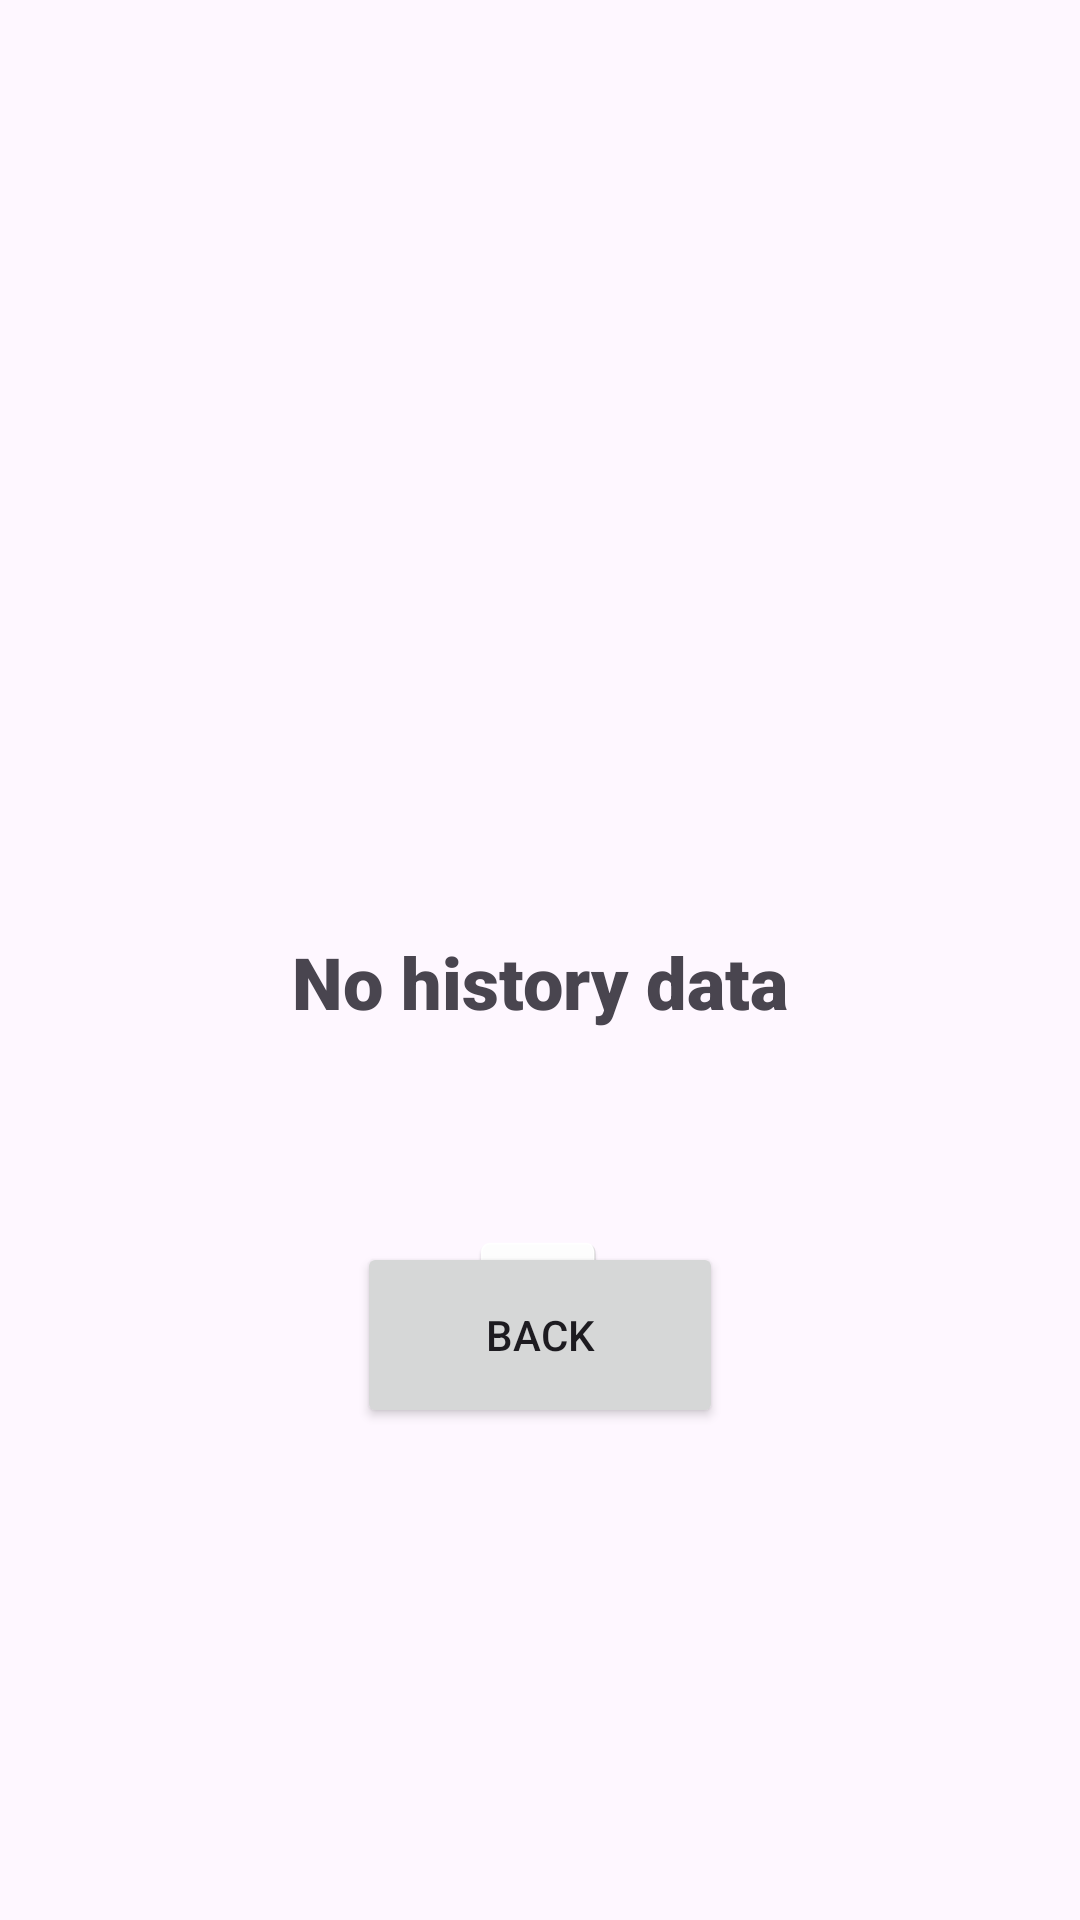

Layout XML and referenced resources for this Android screen:
<!-- AndroidManifest.xml: application theme Theme.AIApplication -->
<!-- res/layout/no_data_item.xml -->
<?xml version="1.0" encoding="utf-8"?>
<androidx.constraintlayout.widget.ConstraintLayout xmlns:android="http://schemas.android.com/apk/res/android"
    xmlns:app="http://schemas.android.com/apk/res-auto"
    xmlns:tools="http://schemas.android.com/tools"
    android:layout_width="match_parent"
    android:layout_height="match_parent"
    tools:context=".HistoryActivity">

    <TextView
        android:id="@+id/no_data_textview"
        android:layout_width="wrap_content"
        android:layout_height="wrap_content"
        android:layout_marginTop="311dp"
        android:fontFamily="sans-serif-black"
        android:text="No history data"
        android:textSize="24sp"
        app:layout_constraintEnd_toEndOf="parent"
        app:layout_constraintStart_toStartOf="parent"
        app:layout_constraintTop_toTopOf="parent" />

    <ImageView
        android:id="@+id/imageView2"
        android:layout_width="wrap_content"
        android:layout_height="wrap_content"
        android:layout_marginTop="66dp"
        app:layout_constraintEnd_toEndOf="parent"
        app:layout_constraintHorizontal_bias="0.498"
        app:layout_constraintStart_toStartOf="parent"
        app:layout_constraintTop_toBottomOf="@+id/no_data_textview"
        app:srcCompat="@mipmap/ic_launcher" />

    <Button
        android:id="@+id/backBtn2"
        android:layout_width="122dp"
        android:layout_height="62dp"
        android:layout_marginBottom="164dp"
        android:text="Back"
        app:layout_constraintBottom_toBottomOf="parent"
        app:layout_constraintEnd_toEndOf="parent"
        app:layout_constraintStart_toStartOf="parent" />

</androidx.constraintlayout.widget.ConstraintLayout>
<!-- resources referenced by this layout -->
<resources>
  <!-- mipmap ic_launcher: png bitmap (mipmap-hdpi, 1360 bytes) -->
  <style name="Theme.AIApplication" parent="Base.Theme.AIApplication" />
  <style name="Base.Theme.AIApplication" parent="Theme.Material3.DayNight.NoActionBar">
          
          
      </style>
</resources>
